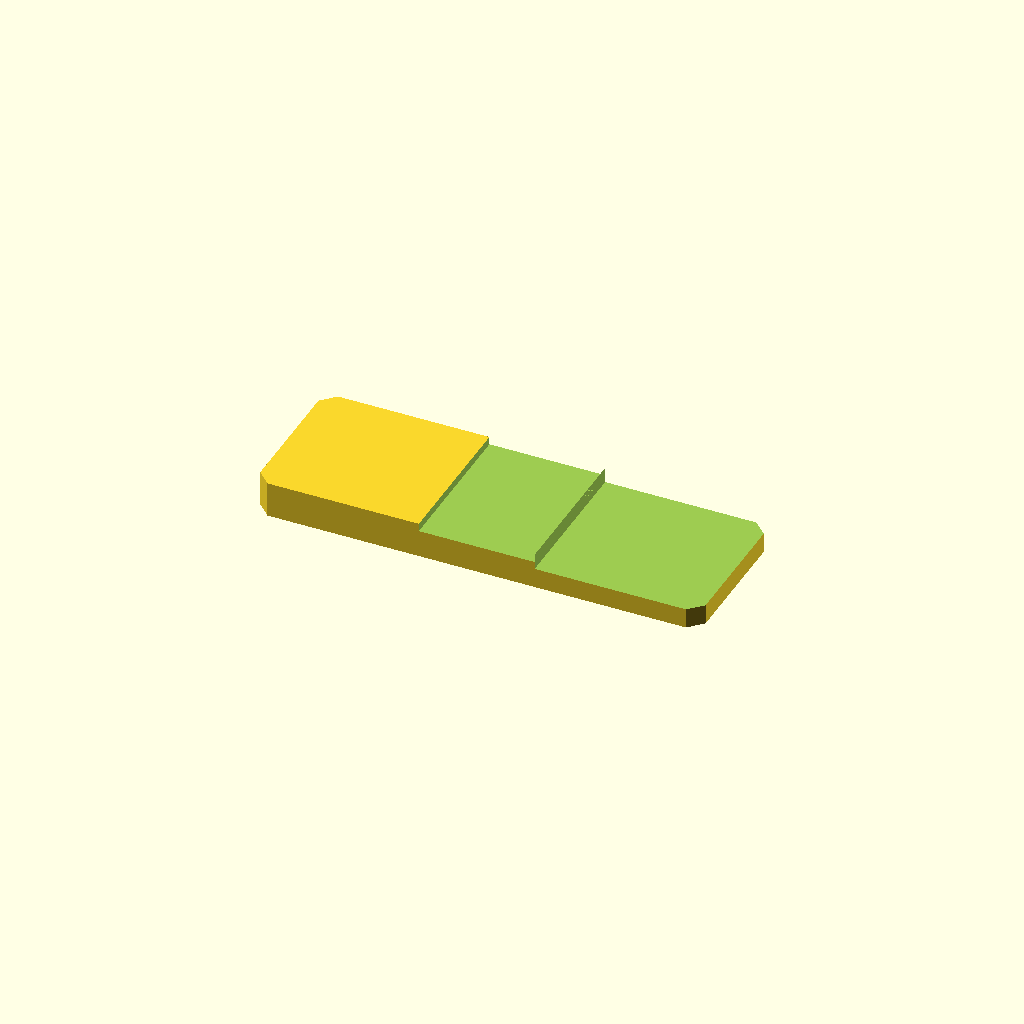
Cell 1: the model at its default parameters.
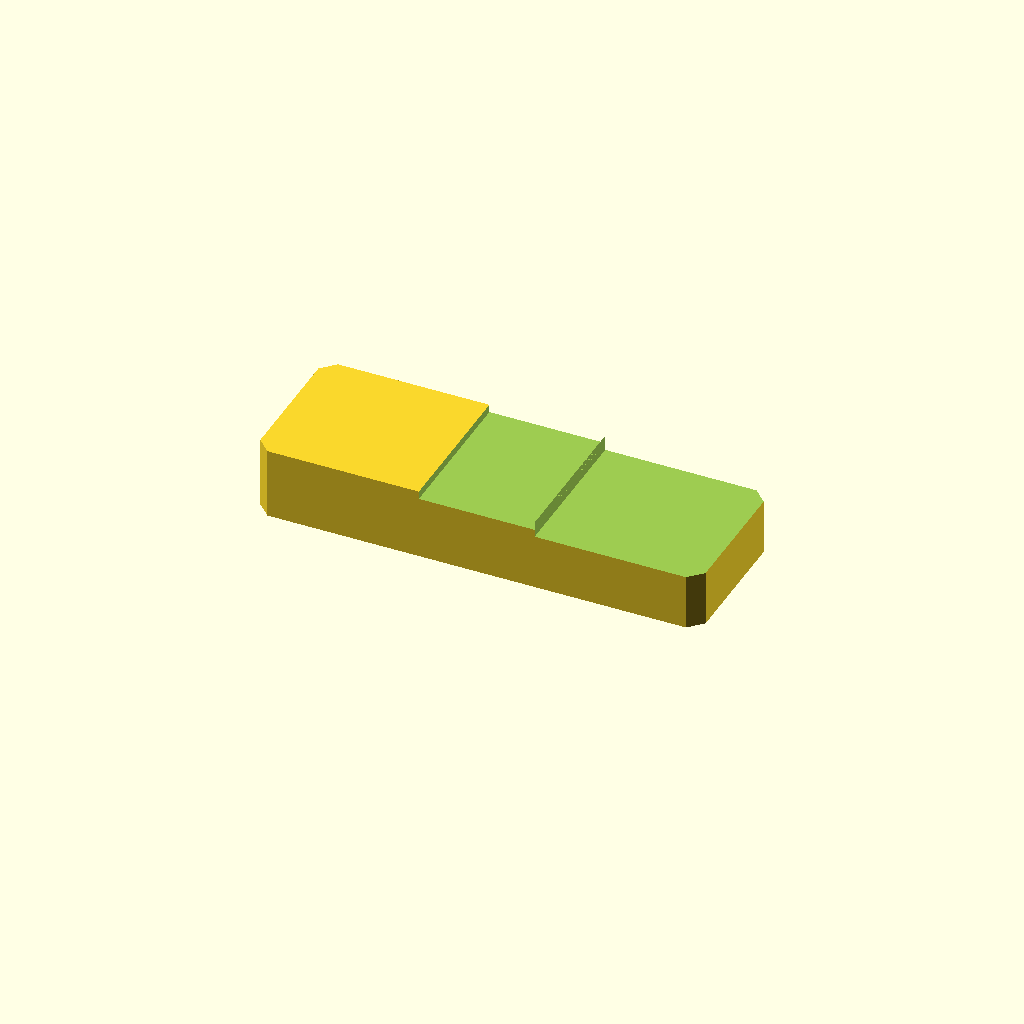
Cell 2 — plate_t set to 16, the other parameters unchanged.
One fixed orthographic camera (rotation 55°, 0°, 25°; colour scheme Cornfield) for every cell.
Source of the model, optional_data/data/sketch2/steppedbars/part_0036.scad:
$fn = 32;

// ----------------------------------------------------------------------
// Stepped bar: twostep, 100 x 34 x 8/4.5 mm
// ----------------------------------------------------------------------

// --- parameters (mm) ---
bar_l = 100;              // bar length, X
bar_w = 34;               // bar width, Y
plate_t = 8;              // thickness of the thick zone, Z
thin_t = 4.5;             // thickness of the thin zone
corner_c = 3;             // corner chamfer of the bar
step_cut = 3.5;           // material removed from the thin zone
stair1_x = 37;            // position of the first stair
stair2_x = 63;            // position of the second stair
mid_t = 6.2;              // thickness of the middle zone
depth_1 = 1.8;            // depth of cut 1 from the top face
depth_2 = 3.5;            // depth of cut 2 from the top face

profile = [[3, 0], [97, 0], [100, 3], [100, 31], [97, 34], [3, 34], [0, 31], [0, 3]];  // primary outline, 8 points, counter clockwise
void_1 = [[37, -1], [63, -1], [63, 35], [37, 35]];  // first stair, 4 points
void_2 = [[63, -1], [101, -1], [101, 35], [63, 35]];  // second stair, 4 points

// --- the one profile operation ---
difference() {
  linear_extrude(height = plate_t) polygon(points = profile);
  translate([0, 0, plate_t - depth_1])
    linear_extrude(height = depth_1 + 1) polygon(points = void_1);
  translate([0, 0, plate_t - depth_2])
    linear_extrude(height = depth_2 + 1) polygon(points = void_2);
}
Parameter table extracted from the source (name, type, default, range or options):
bar_l: number, default 100
bar_w: number, default 34
plate_t: number, default 8
thin_t: number, default 4.5
corner_c: number, default 3
step_cut: number, default 3.5
stair1_x: number, default 37
stair2_x: number, default 63
mid_t: number, default 6.2
depth_1: number, default 1.8
depth_2: number, default 3.5
